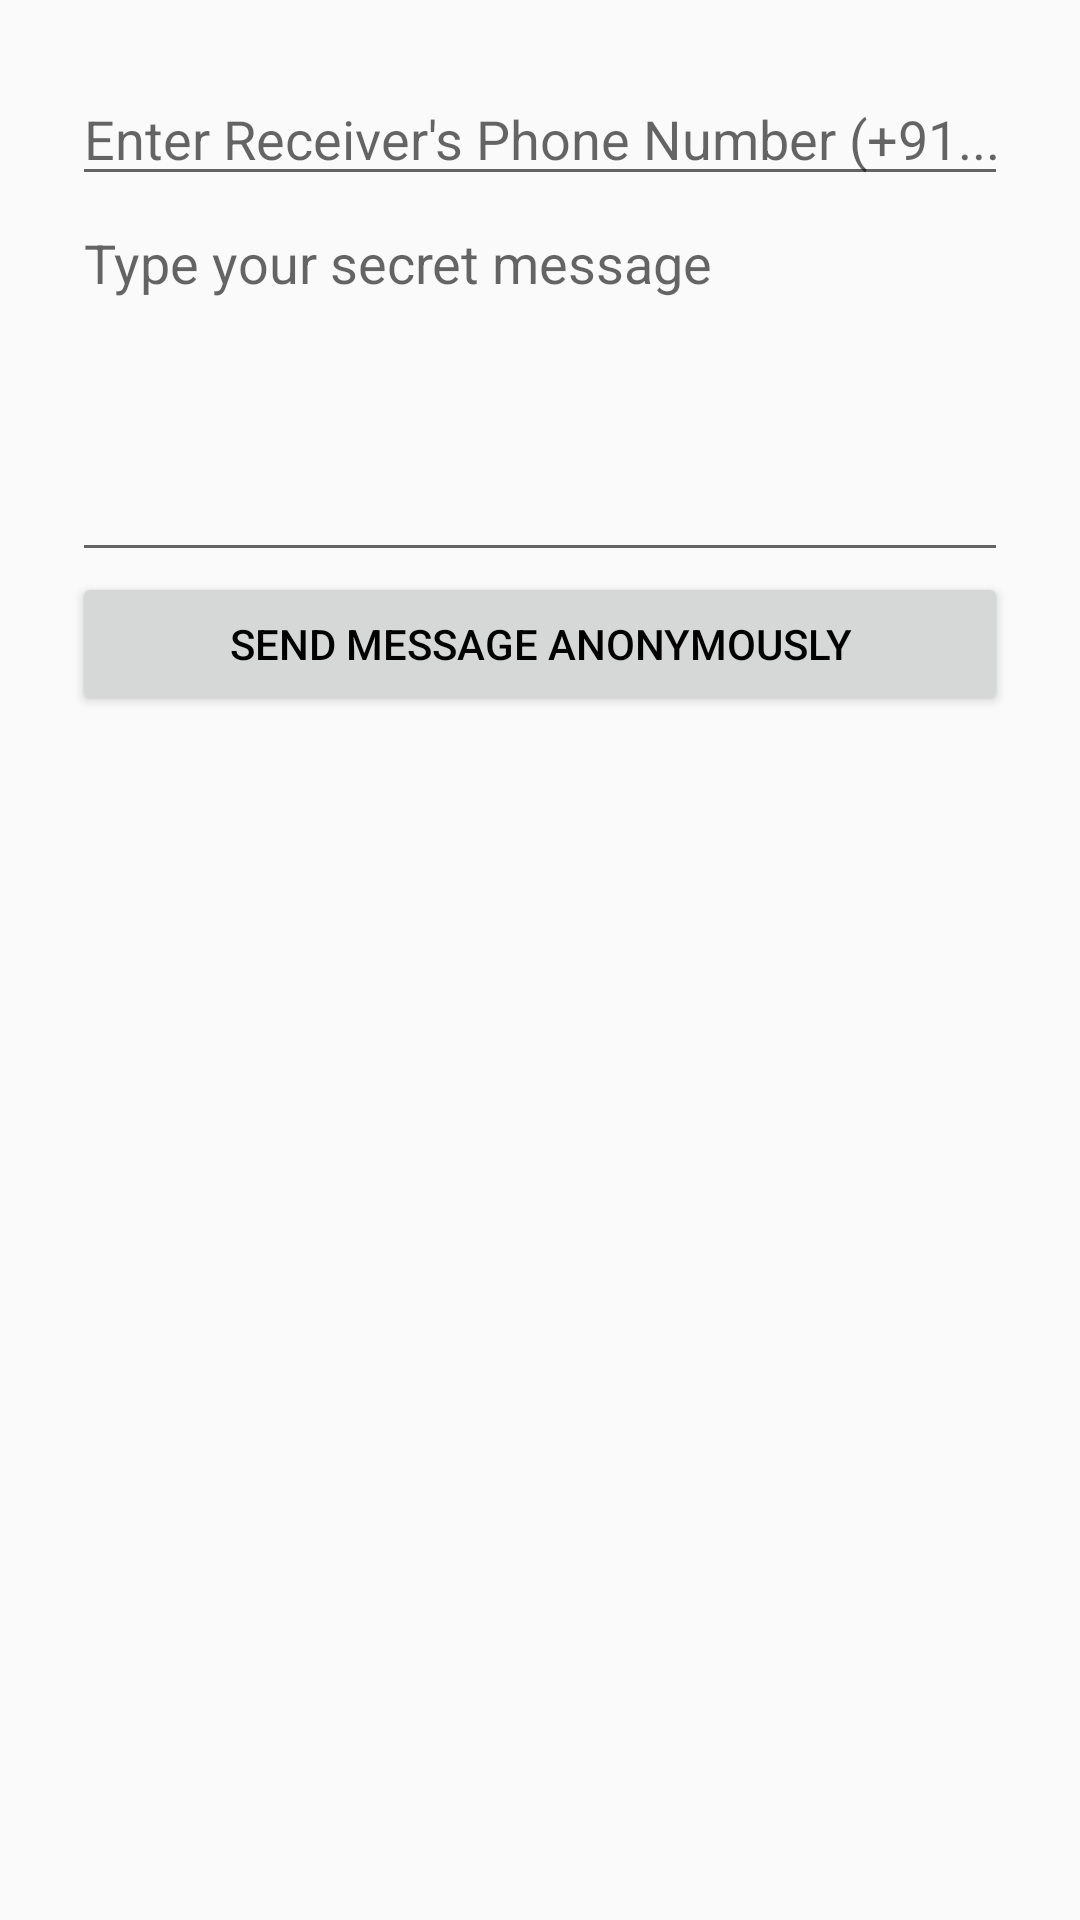

Here is an Android app screen rendered from its layout file. Give the layout XML and the strings, colors and styles it references.
<!-- AndroidManifest.xml: activity theme Theme.SecretMessageAPP -->
<!-- res/layout/activity_send_message.xml -->
<LinearLayout xmlns:android="http://schemas.android.com/apk/res/android"
    android:id="@+id/main"
    android:orientation="vertical"
    android:padding="24dp"
    android:layout_width="match_parent"
    android:layout_height="match_parent">

    <EditText
        android:id="@+id/editPhoneNumber"
        android:hint="Enter Receiver's Phone Number (+91...)"
        android:inputType="phone"
        android:layout_width="match_parent"
        android:layout_height="wrap_content" />

    <EditText
        android:id="@+id/editMessage"
        android:hint="Type your secret message"
        android:minLines="5"
        android:gravity="top|start"
        android:inputType="textMultiLine"
        android:layout_width="match_parent"
        android:layout_height="wrap_content" />

    <Button
        android:id="@+id/btnSend"
        android:text="Send Message Anonymously"
        android:layout_width="match_parent"
        android:layout_height="wrap_content" />
</LinearLayout>
<!-- resources referenced by this layout -->
<resources>
  <style name="Theme.SecretMessageAPP" parent="Theme.AppCompat.Light.NoActionBar">
          
          <item name="colorPrimary">#6200EE</item>
          <item name="colorPrimaryDark">#3700B3</item>
          <item name="colorAccent">#03DAC5</item>
          <item name="android:windowBackground">?android:colorBackground</item>
          <item name="android:textColor">#000000</item>
      </style>
</resources>
